Run: headless pygame with SDL's dummy video driver; simulated clock (each Clock.tick advances the game by its frame time, no real sleeping); random seed 0; keys injected as events and as key.get_pressed() state; mouse plan: one left click at the window centre at the start of phase 2, then a move to the lower-right quarter at the start of phase 3.
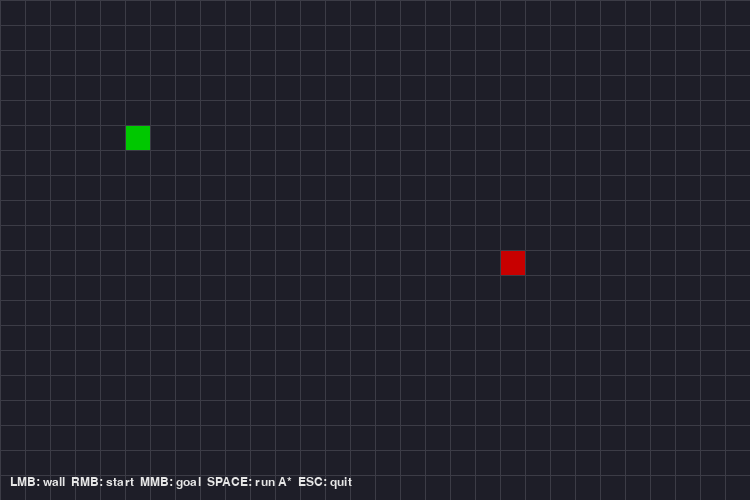
Frame 1 of 4 · flips 1–60 · no input
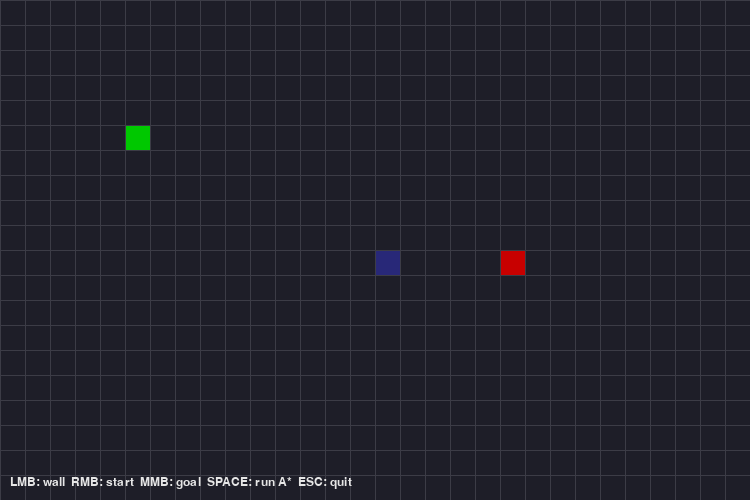
Frame 2 of 4 · flips 61–180 · clicked the window centre · tapped SPACE, RETURN · held RIGHT (→), D
Frame 3 of 4 · flips 181–300 · moved the mouse to the lower-right quarter · held DOWN (↓), S · screen unchanged from frame 2, image omitted
Frame 4 of 4 · flips 301–420 · held LEFT (←), A, UP (↑), W · screen unchanged from frame 3, image omitted

The pygame program that drew these frames:

"""
Complete A* pathfinding playground in one file.

Controls:
  - Left click: toggle wall on or off on a cell.
  - Right click: set the start cell.
  - Middle click: set the goal cell.
  - Space key: run A* from start to goal and draw the path.
  - Escape or window close: quit the program.

The code is heavily commented so you can follow each step.
"""

import sys
import heapq
import pygame

# --------------------------
# Grid and window settings
# --------------------------

# How many rows and columns in the grid
ROWS = 20
COLS = 30

# Size of each grid cell in pixels
CELL_SIZE = 25

# Compute window size from grid size
WINDOW_WIDTH = COLS * CELL_SIZE
WINDOW_HEIGHT = ROWS * CELL_SIZE

# Colors in RGB format
COLOR_BG = (30, 30, 40)
COLOR_GRID = (60, 60, 70)
COLOR_WALL = (40, 40, 120)
COLOR_START = (0, 200, 0)
COLOR_GOAL = (200, 0, 0)
COLOR_PATH = (250, 220, 120)
COLOR_CLOSED = (120, 0, 120)
COLOR_TEXT = (230, 230, 230)

# Set of wall cells stored as (row, col) pairs
walls = set()

# Initial start and goal cells
start = (5, 5)
goal = (10, 20)

# Latest path and closed set produced by A*
current_path = None       # list of cells from start to goal
current_closed = set()    # set of visited cells


# --------------------------
# Helper functions for grid
# --------------------------

def cell_from_mouse(pos):
    """
    Convert mouse pixel position (x, y) to grid cell coordinates (row, col).
    If the position is outside the grid, return None.
    """
    x, y = pos
    c = x // CELL_SIZE
    r = y // CELL_SIZE
    if 0 <= r < ROWS and 0 <= c < COLS:
        return (r, c)
    return None


def draw_grid(surface):
    """
    Draw the grid cells: background, walls, start, goal, closed set, and path.
    The draw order matters so that path and special cells are visible.
    """
    # First draw base cells (background and walls)
    for r in range(ROWS):
        for c in range(COLS):
            x = c * CELL_SIZE
            y = r * CELL_SIZE
            rect = pygame.Rect(x, y, CELL_SIZE, CELL_SIZE)

            # Start from plain background color
            color = COLOR_BG

            # Walls override background
            if (r, c) in walls:
                color = COLOR_WALL

            # Fill the cell with the chosen color
            pygame.draw.rect(surface, color, rect)

    # Then show visited cells from the last A* run
    for (r, c) in current_closed:
        x = c * CELL_SIZE
        y = r * CELL_SIZE
        rect = pygame.Rect(x, y, CELL_SIZE, CELL_SIZE)
        # Color for visited cells
        pygame.draw.rect(surface, COLOR_CLOSED, rect)

    # Then draw the path if it exists
    if current_path is not None:
        for (r, c) in current_path:
            x = c * CELL_SIZE
            y = r * CELL_SIZE
            rect = pygame.Rect(x, y, CELL_SIZE, CELL_SIZE)
            pygame.draw.rect(surface, COLOR_PATH, rect)

    # Finally draw start and goal on top so they are visible
    sr, sc = start
    gr, gc = goal
    start_rect = pygame.Rect(sc * CELL_SIZE, sr *
                             CELL_SIZE, CELL_SIZE, CELL_SIZE)
    goal_rect = pygame.Rect(gc * CELL_SIZE, gr *
                            CELL_SIZE, CELL_SIZE, CELL_SIZE)
    pygame.draw.rect(surface, COLOR_START, start_rect)
    pygame.draw.rect(surface, COLOR_GOAL, goal_rect)

    # Draw grid lines last so they frame everything
    for c in range(COLS + 1):
        x = c * CELL_SIZE
        pygame.draw.line(surface, COLOR_GRID, (x, 0), (x, WINDOW_HEIGHT))
    for r in range(ROWS + 1):
        y = r * CELL_SIZE
        pygame.draw.line(surface, COLOR_GRID, (0, y), (WINDOW_WIDTH, y))


# --------------------------
# A* algorithm helpers
# --------------------------

def heuristic(a, b):
    """
    Manhattan distance heuristic between two cells a and b.
    a and b are (row, col) pairs.
    """
    (r1, c1) = a
    (r2, c2) = b
    return abs(r1 - r2) + abs(c1 - c2)


def get_neighbors(cell):
    """
    Return the valid neighbor cells for a given cell.
    We allow movement up, down, left, and right (no diagonals).
    Skip cells that are outside the grid or in the walls set.
    """
    (r, c) = cell
    neighbors = []

    # Four cardinal directions
    directions = [(-1, 0), (1, 0), (0, -1), (0, 1)]

    for dr, dc in directions:
        nr = r + dr
        nc = c + dc
        # Check grid bounds
        if 0 <= nr < ROWS and 0 <= nc < COLS:
            # Only include neighbor if it is not a wall
            if (nr, nc) not in walls:
                neighbors.append((nr, nc))

    return neighbors


def reconstruct_path(came_from, current):
    """
    Rebuild the path from start to goal using the parent pointers in came_from.
    came_from maps each cell to the cell we came from when we found the best path to it.
    """
    path = [current]
    while current in came_from:
        current = came_from[current]
        path.append(current)
    path.reverse()
    return path


def run_astar():
    """
    Execute the A* algorithm on the current grid using the global start, goal, and walls.
    Update the global current_path and current_closed sets so they can be drawn.
    """
    global current_path, current_closed

    # Clear the previous results
    current_path = None
    current_closed = set()

    # If start or goal is on a wall, we cannot find a path
    if start in walls or goal in walls:
        return

    # Priority queue (min heap) of (f_score, cell)
    open_heap = []
    heapq.heappush(open_heap, (0, start))

    # For fast membership checks
    open_set = {start}
    closed_set = set()

    # g_score and f_score dictionaries
    g_score = {start: 0}
    f_score = {start: heuristic(start, goal)}

    # For reconstructing the path
    came_from = {}

    while open_heap:
        # Get the cell with the smallest f_score
        current_f, current = heapq.heappop(open_heap)
        open_set.remove(current)

        # If we reached the goal, reconstruct the path and store results
        if current == goal:
            current_path = reconstruct_path(came_from, current)
            current_closed = closed_set
            return

        # Mark as visited
        closed_set.add(current)

        # Check all neighbors
        for neighbor in get_neighbors(current):
            # Skip if we already visited this cell
            if neighbor in closed_set:
                continue

            # Cost from start to this neighbor through current
            tentative_g = g_score[current] + 1  # each step has cost 1

            # If neighbor is new or we found a better path
            if neighbor not in g_score or tentative_g < g_score[neighbor]:
                came_from[neighbor] = current
                g_score[neighbor] = tentative_g
                f_score[neighbor] = tentative_g + heuristic(neighbor, goal)

                # Add to open_set and heap if not already there
                if neighbor not in open_set:
                    heapq.heappush(open_heap, (f_score[neighbor], neighbor))
                    open_set.add(neighbor)

    # If we finish the loop, there is no path
    current_path = None
    current_closed = closed_set


# --------------------------
# Main application loop
# --------------------------

def main():
    global start, goal

    pygame.init()
    pygame.display.set_caption("A* Pathfinding - Lab 1 Week 5")
    screen = pygame.display.set_mode((WINDOW_WIDTH, WINDOW_HEIGHT))
    clock = pygame.time.Clock()

    font = pygame.font.SysFont("consolas", 18)

    running = True
    while running:
        # Handle input events
        for event in pygame.event.get():
            if event.type == pygame.QUIT:
                running = False

            if event.type == pygame.KEYDOWN:
                # Escape closes the window
                if event.key == pygame.K_ESCAPE:
                    running = False
                # Space runs the A* algorithm
                if event.key == pygame.K_SPACE:
                    run_astar()

            if event.type == pygame.MOUSEBUTTONDOWN:
                cell = cell_from_mouse(pygame.mouse.get_pos())
                if cell is not None:
                    # Left click toggles wall
                    if event.button == 1:
                        if cell == start or cell == goal:
                            pass
                        elif cell in walls:
                            walls.remove(cell)
                        else:
                            walls.add(cell)
                        # Clear previous A* result, as the map changed
                        reset_search()
                    # Right click sets start
                    elif event.button == 3:
                        if cell != goal:
                            start = cell
                            reset_search()
                    # Middle click sets goal
                    elif event.button == 2:
                        if cell != start:
                            goal = cell
                            reset_search()

        # Draw everything
        screen.fill(COLOR_BG)
        draw_grid(screen)

        # Draw help text at the bottom with the mouse
        help_text = "LMB: wall  RMB: start  MMB: goal  SPACE: run A*  ESC: quit"
        text_surface = font.render(help_text, True, COLOR_TEXT)
        screen.blit(text_surface, (10, WINDOW_HEIGHT - 24))

        pygame.display.flip()
        clock.tick(60)

    pygame.quit()
    sys.exit(0)


def reset_search():
    """
    Reset path and closed set when the map changes (start, goal, or walls changed).
    This avoids showing an old path that no longer matches the current grid.
    """
    global current_path, current_closed
    current_path = None
    current_closed = set()


if __name__ == "__main__":
    main()
